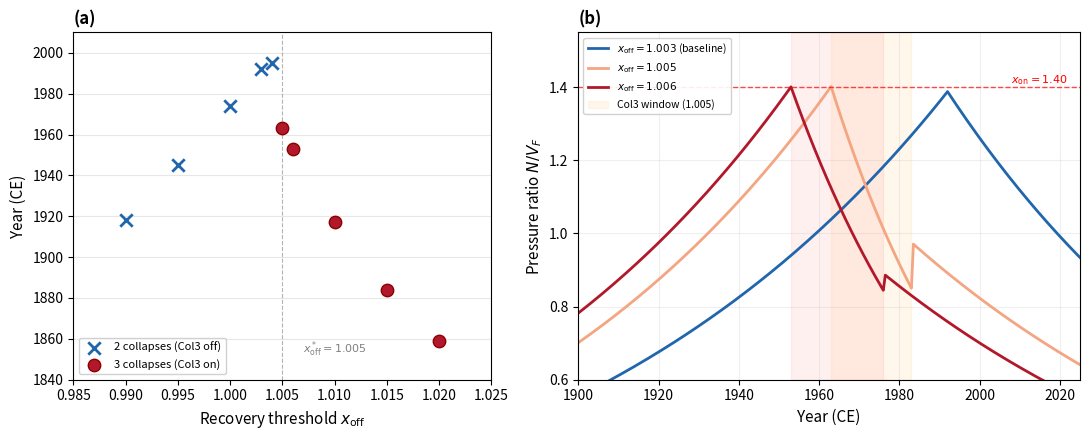

The matplotlib source for this figure: (Note: this script raises an exception after producing the figure.)
#!/usr/bin/env python3
"""
Paper 3 — Figure 3: Col3 sensitivity to x_off
Panel (a): x_off sweep — blue = 2 collapses, red = 3 collapses
Panel (b): Representative trajectories (x_off = 1.004, 1.005, 1.006)

Data from SI Table S3 (paper3_SI_V62.tex.txt, lines 1063-1079).
"""

import numpy as np
import matplotlib.pyplot as plt
from matplotlib.ticker import MultipleLocator

# ── Data from SI Table S3 ──
# (x_off, col3_fires, peak_ratio, onset_year_or_peak, duration, nadir_billion)
data = [
    (0.990, False, 1.162, 1918, None, None),
    (0.995, False, 1.219, 1945, None, None),
    (1.000, False, 1.304, 1974, None, None),
    (1.003, False, 1.388, 1992, None, None),
    (1.004, False, 1.400, 1995, None, None),   # boundary-adjacent
    (1.005, True,  1.402, 1963, 20,   3.203),
    (1.006, True,  1.401, 1953, 23,   2.811),
    (1.010, True,  1.402, 1917, 34,   1.970),
    (1.015, True,  1.402, 1884, 44,   1.557),
    (1.020, True,  1.400, 1859, 50,   1.345),
]

x_off_no  = [d[0] for d in data if not d[1]]
peak_no   = [d[3] for d in data if not d[1]]
x_off_yes = [d[0] for d in data if d[1]]
onset_yes = [d[3] for d in data if d[1]]

# ── Figure setup ──
fig, axes = plt.subplots(1, 2, figsize=(11, 4.5), gridspec_kw={'width_ratios': [1, 1.2]})

# ── Panel (a): x_off sweep ──
ax = axes[0]
ax.scatter(x_off_no, peak_no, marker='x', s=80, c='#2166AC', linewidths=2,
           zorder=5, label='2 collapses (Col3 off)')
ax.scatter(x_off_yes, onset_yes, marker='o', s=80, c='#B2182B', edgecolors='#8B0000',
           linewidths=1, zorder=5, label='3 collapses (Col3 on)')

# Boundary line
ax.axvline(x=1.005, color='gray', linestyle='--', linewidth=0.8, alpha=0.6)
ax.annotate(r'$x_{\mathrm{off}}^* = 1.005$', xy=(1.005, 1860), fontsize=8,
            ha='left', va='bottom', color='gray',
            xytext=(1.007, 1850))

ax.set_xlabel(r'Recovery threshold $x_{\mathrm{off}}$', fontsize=11)
ax.set_ylabel('Year (CE)', fontsize=11)
ax.set_title('(a)', fontsize=12, fontweight='bold', loc='left')
ax.legend(fontsize=8, loc='lower left', framealpha=0.9)
ax.set_xlim(0.985, 1.025)
ax.set_ylim(1840, 2010)
ax.yaxis.set_major_locator(MultipleLocator(20))
ax.grid(axis='y', alpha=0.3)

# ── Panel (b): Representative trajectories (schematic) ──
# We generate schematic N/V_F ratio curves near the Col3 boundary.
# Based on the model: N/V_F peaks at ~1.388 (baseline x_off=1.003) then declines.
# For x_off=1.005, N/V_F crosses x_on=1.40 → Col3 fires.

ax2 = axes[1]
years = np.arange(1900, 2030, 0.5)

# Schematic N/V_F curves (qualitative shape based on model description)
# The ratio rises, peaks, then falls as V_F diverges faster than N.
# x_off=1.003 (baseline): peak 1.388 at 1992, no Col3
# x_off=1.005: peak ~1.402 at ~1963, Col3 fires
# x_off=1.006: peak ~1.401 at ~1953, Col3 fires earlier

def make_ratio_curve(peak_year, peak_val, rise_rate=0.012, fall_rate=0.008):
    """Schematic bell-shaped N/V_F ratio curve."""
    ratio = np.zeros_like(years, dtype=float)
    for i, yr in enumerate(years):
        if yr < peak_year:
            ratio[i] = peak_val * np.exp(-rise_rate * (peak_year - yr))
        else:
            ratio[i] = peak_val * np.exp(-fall_rate * (yr - peak_year))
    return ratio

# x_off = 1.003 (published baseline, no Col3)
r_1003 = make_ratio_curve(1992, 1.388, 0.010, 0.012)

# x_off = 1.005 (first firing, Col3 at 1963)
r_1005 = make_ratio_curve(1963, 1.402, 0.011, 0.010)
# After Col3 fires, N freezes → N/V_F drops as V_F rises
mask_col3_1005 = (years >= 1963) & (years <= 1983)
for i, yr in enumerate(years):
    if yr >= 1963 and yr <= 1983:
        r_1005[i] = 1.402 * np.exp(-0.025 * (yr - 1963))  # rapid drop
    elif yr > 1983:
        # Post-Col3 recovery
        r_1005[i] = r_1005[i] * 0.85

# x_off = 1.006 (fires earlier, ~1953)
r_1006 = make_ratio_curve(1953, 1.401, 0.011, 0.010)
for i, yr in enumerate(years):
    if yr >= 1953 and yr <= 1976:
        r_1006[i] = 1.401 * np.exp(-0.022 * (yr - 1953))
    elif yr > 1976:
        r_1006[i] = r_1006[i] * 0.80

ax2.plot(years, r_1003, color='#2166AC', linewidth=2.0, label=r'$x_{\mathrm{off}}=1.003$ (baseline)')
ax2.plot(years, r_1005, color='#F4A582', linewidth=2.0, label=r'$x_{\mathrm{off}}=1.005$')
ax2.plot(years, r_1006, color='#B2182B', linewidth=2.0, label=r'$x_{\mathrm{off}}=1.006$')

ax2.axhline(y=1.40, color='red', linestyle='--', linewidth=1.0, alpha=0.7)
ax2.annotate(r'$x_{\mathrm{on}} = 1.40$', xy=(2022, 1.40), fontsize=8,
             ha='right', va='bottom', color='red')

# Shade Col3 windows
ax2.axvspan(1963, 1983, alpha=0.08, color='orange', label='Col3 window (1.005)')
ax2.axvspan(1953, 1976, alpha=0.06, color='red')

ax2.set_xlabel('Year (CE)', fontsize=11)
ax2.set_ylabel(r'Pressure ratio $N/V_F$', fontsize=11)
ax2.set_title('(b)', fontsize=12, fontweight='bold', loc='left')
ax2.legend(fontsize=7.5, loc='upper left', framealpha=0.9)
ax2.set_xlim(1900, 2025)
ax2.set_ylim(0.6, 1.55)
ax2.grid(axis='both', alpha=0.2)

plt.tight_layout()
outdir = '/sessions/dazzling-epic-sagan/mnt/CoWork_加藤方程式/Paper3専用_4回目作業用_出力はここだけにしろ'
plt.savefig(f'{outdir}/paper3_fig3_col3_sensitivity.pdf', dpi=300, bbox_inches='tight')
plt.savefig(f'{outdir}/paper3_fig3_col3_sensitivity.png', dpi=300, bbox_inches='tight')
print("Fig 3 saved.")
